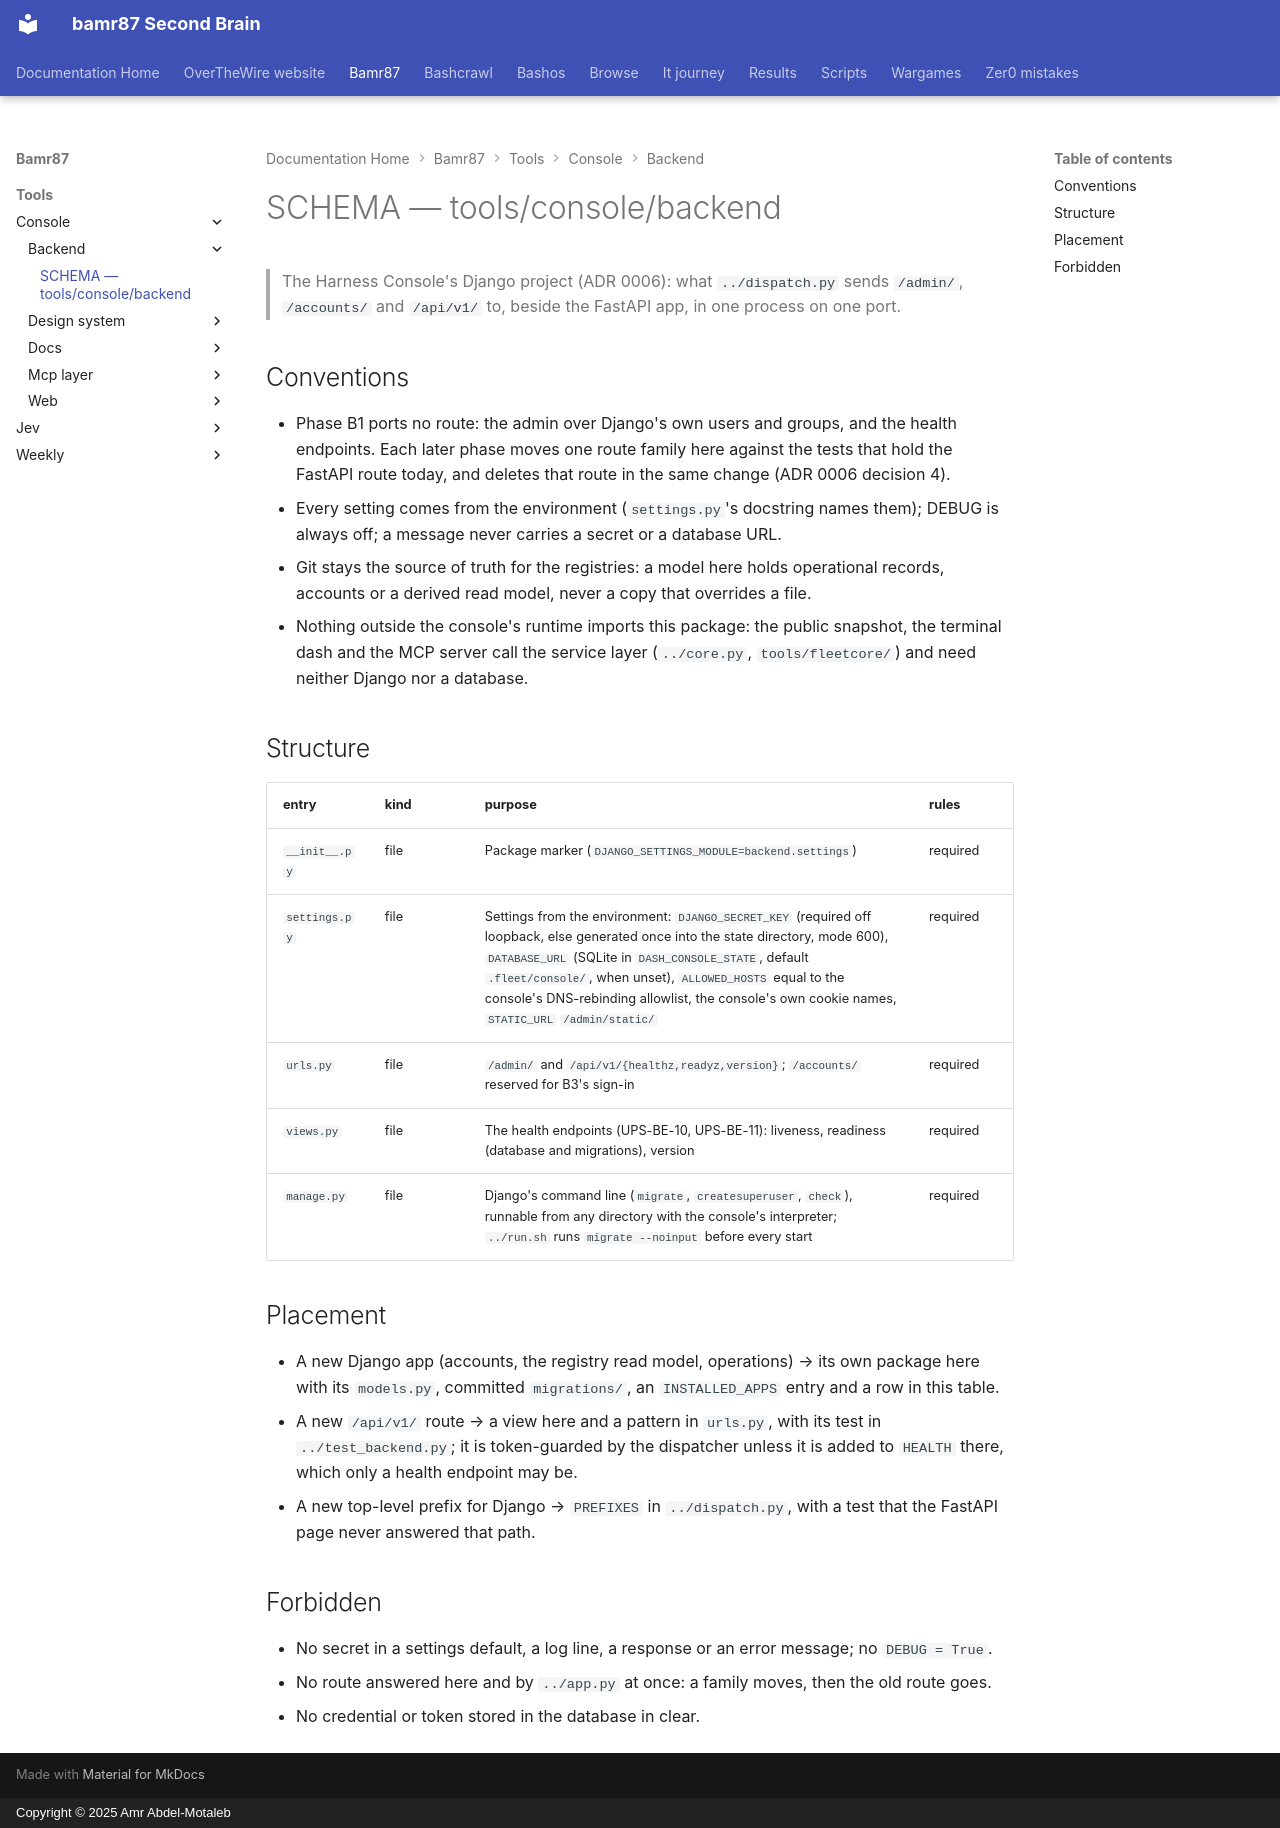

repository: bamr87/README · page: bamr87/tools/console/backend/SCHEMA/index.html · generator: mkdocs · copyright: Copyright © 2025 Amr Abdel-Motaleb

---
coverage: listed
schema: '0.1'
source_file: tools/console/backend/SCHEMA.md
source_repo: bamr87/bamr87
source_url: https://github.com/bamr87/bamr87/blob/main/tools/console/backend/SCHEMA.md
title: SCHEMA — tools/console/backend
---

# SCHEMA — tools/console/backend

> The Harness Console's Django project (ADR 0006): what `../dispatch.py` sends `/admin/`, `/accounts/` and `/api/v1/` to, beside the FastAPI app, in one process on one port.

## Conventions

- Phase B1 ports no route: the admin over Django's own users and groups, and the health endpoints. Each later phase moves one route family here against the tests that hold the FastAPI route today, and deletes that route in the same change (ADR 0006 decision 4).
- Every setting comes from the environment (`settings.py`'s docstring names them); DEBUG is always off; a message never carries a secret or a database URL.
- Git stays the source of truth for the registries: a model here holds operational records, accounts or a derived read model, never a copy that overrides a file.
- Nothing outside the console's runtime imports this package: the public snapshot, the terminal dash and the MCP server call the service layer (`../core.py`, `tools/fleetcore/`) and need neither Django nor a database.

## Structure

| entry | kind | purpose | rules |
| --- | --- | --- | --- |
| `__init__.py` | file | Package marker (`DJANGO_SETTINGS_MODULE=backend.settings`) | required |
| `settings.py` | file | Settings from the environment: `DJANGO_SECRET_KEY` (required off loopback, else generated once into the state directory, mode 600), `DATABASE_URL` (SQLite in `DASH_CONSOLE_STATE`, default `.fleet/console/`, when unset), `ALLOWED_HOSTS` equal to the console's DNS-rebinding allowlist, the console's own cookie names, `STATIC_URL` `/admin/static/` | required |
| `urls.py` | file | `/admin/` and `/api/v1/{healthz,readyz,version}`; `/accounts/` reserved for B3's sign-in | required |
| `views.py` | file | The health endpoints (UPS-BE-10, UPS-BE-11): liveness, readiness (database and migrations), version | required |
| `manage.py` | file | Django's command line (`migrate`, `createsuperuser`, `check`), runnable from any directory with the console's interpreter; `../run.sh` runs `migrate --noinput` before every start | required |

## Placement

- A new Django app (accounts, the registry read model, operations) → its own package here with its `models.py`, committed `migrations/`, an `INSTALLED_APPS` entry and a row in this table.
- A new `/api/v1/` route → a view here and a pattern in `urls.py`, with its test in `../test_backend.py`; it is token-guarded by the dispatcher unless it is added to `HEALTH` there, which only a health endpoint may be.
- A new top-level prefix for Django → `PREFIXES` in `../dispatch.py`, with a test that the FastAPI page never answered that path.

## Forbidden

- No secret in a settings default, a log line, a response or an error message; no `DEBUG = True`.
- No route answered here and by `../app.py` at once: a family moves, then the old route goes.
- No credential or token stored in the database in clear.
